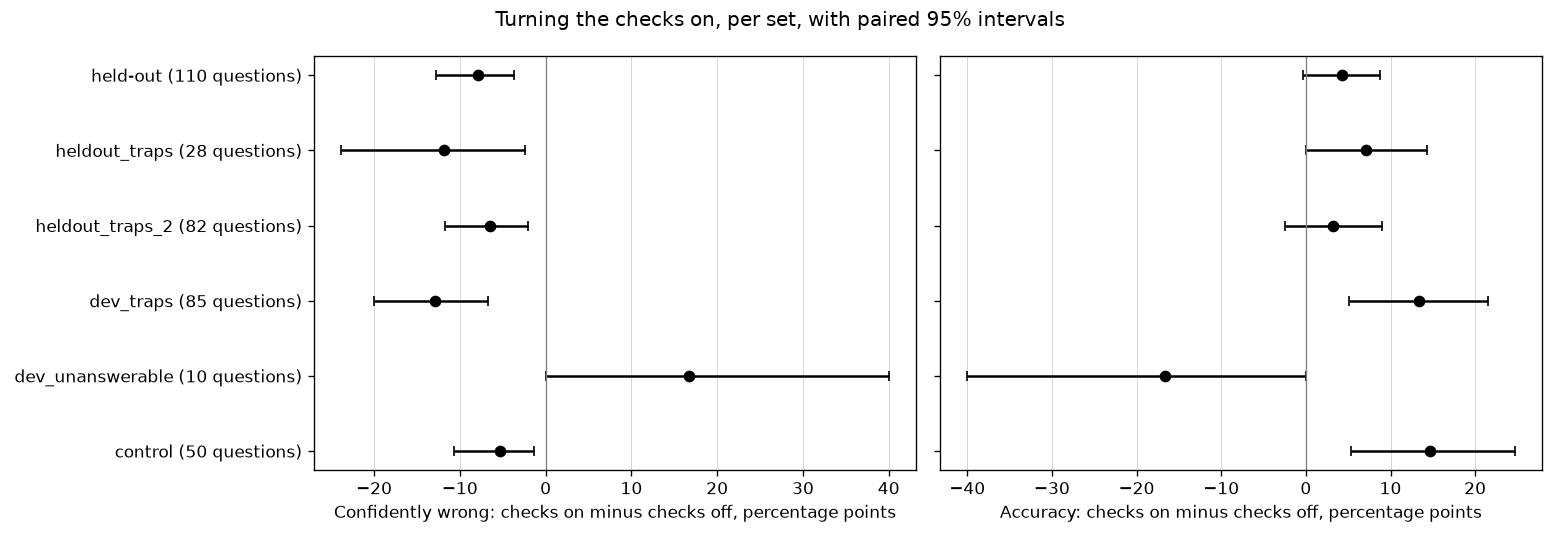

Data behind this chart, as committed beside it:
set, metric, difference, low, high, questions
held-out, Confidently wrong, -0.07879, -0.1273, -0.03636, 110
heldout_traps, Confidently wrong, -0.119, -0.2381, -0.02381, 28
heldout_traps_2, Confidently wrong, -0.06504, -0.1179, -0.02033, 82
dev_traps, Confidently wrong, -0.1294, -0.2, -0.06667, 85
dev_unanswerable, Confidently wrong, 0.1667, 0.0, 0.4, 10
control, Confidently wrong, -0.05333, -0.1067, -0.01333, 50
held-out, Accuracy, 0.04242, -0.00303, 0.08788, 110
heldout_traps, Accuracy, 0.07143, 5.9476233462061954e-18, 0.1429, 28
heldout_traps_2, Accuracy, 0.03252, -0.02439, 0.08943, 82
dev_traps, Accuracy, 0.1333, 0.05098, 0.2157, 85
dev_unanswerable, Accuracy, -0.1667, -0.4, 0.0, 10
control, Accuracy, 0.1467, 0.05333, 0.2467, 50
